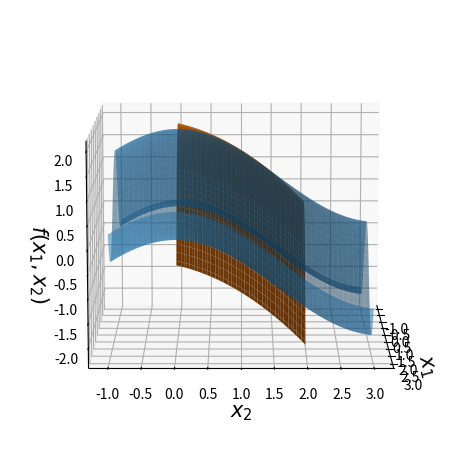

This chart was generated by the following Python code: (Note: this script raises an exception after producing the figure.)
# -*- coding: utf-8 -*-
"""
Created on Mon Nov  1 18:21:09 2021

@author: Katharina Rath
"""

#taylor series approximation 2D

import numpy as np
import matplotlib.pyplot as plt


xmin = -1
xmax = 3
t = np.linspace(0, 2*np.pi, 300)
xv = np.linspace(xmin, xmax, 50)
yv = np.linspace(xmin, xmax, 50)
Xv, Yv = np.meshgrid(xv, yv)

xp = 1
yp = 1
off = 1
xt = np.linspace(xp-off, xp+off, 100)
yt = np.linspace(yp-off, yp+off, 100)
Xt, Yt = np.meshgrid(xt, yt)

def f(x, y): 
    return np.sin(2*x) + np.cos(y)

def dfdx(x, y):
    return 2*np.cos(2*x)

def dfdy(x, y):
    return -np.sin(y)

def dfdxdx(x, y): 
    return -4*np.sin(2*x)

def dfdxdy(x, y):
    return 0

def dfdydy(x, y): 
    return -np.cos(y)

def taylor1(x, y, xp, yp):
    return f(xp, yp) + (x - xp)*dfdx(xp, yp) + (y - yp)*dfdy(xp, yp) 

def taylor2(x, y, xp, yp):
    return taylor1(x, y, xp, yp) + 0.5*((x-xp)**2*dfdxdx(xp, yp) + (y - yp)**2*dfdydy(xp, yp) + 2*(x-xp)*(y-yp)*dfdxdy(xp, yp))

fig, ax = plt.subplots(subplot_kw={"projection": "3d"})
surf = ax.plot_surface(Xv, Yv, f(Xv, Yv), alpha = 0.5)

# ax.plot_surface(Xt, Yt, taylor1(Xt, Yt, xp, yp))
ax.plot(xp, yp, f(xp, yp), 'rx')
ax.plot_surface(Xt, Yt, taylor2(Xt, Yt, xp, yp))
ax.set_xlabel(r'$x_1$', fontsize = 15)
ax.set_ylabel(r'$x_2$',  fontsize = 15)
ax.set_zlabel(r'$f(x_1, x_2)$',  fontsize = 15)
# fig.colorbar(surf)
plt.tight_layout()
for ii in range(0,360,1):
    ax.view_init(elev=10., azim=ii)
    plt.savefig("../figure_man/Taylor2D/Taylor2D_2nd%d.png" % ii)
